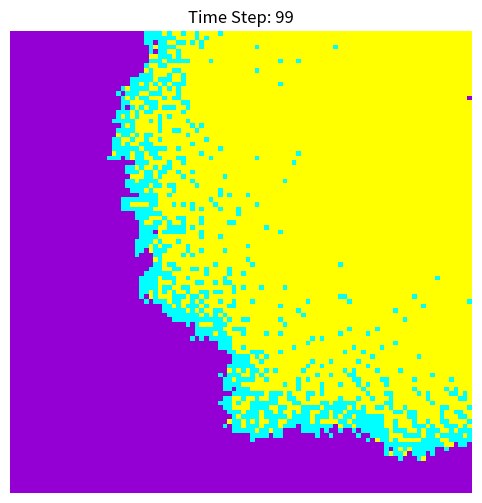

The script that saved this image:
import numpy as np
import matplotlib.pyplot as plt
from matplotlib.colors import ListedColormap

# Parameters
beta = 0.2  # Infection rate per neighbor
gamma = 0.1  # Recovery rate
time_steps = 100
grid_size = 100

# Initialize grid: 0=Susceptible, 1=Infected, 2=Recovered
population = np.zeros((grid_size, grid_size), dtype=int)

# Set random outbreak location ensuring it's not vaccinated
outbreak = np.random.choice(grid_size, 2)
population[outbreak[0], outbreak[1]] = 1

# Custom colormap: S=purple, I=cyan, R=yellow
colors = ['darkviolet', 'cyan', 'yellow']
cmap = ListedColormap(colors)

# Setup plot
plt.figure(figsize=(10, 6), dpi=100)

for t in range(time_steps):
    new_population = np.copy(population)
    
    # Find infected cells
    infected_i, infected_j = np.where(population == 1)
    
    # Spread infection
    for i, j in zip(infected_i, infected_j):
        # Check all 8 neighbors
        for di in [-1, 0, 1]:
            for dj in [-1, 0, 1]:
                if di == 0 and dj == 0:
                    continue  # Skip self
                ni, nj = i + di, j + dj
                if 0 <= ni < grid_size and 0 <= nj < grid_size:
                    if population[ni, nj] == 0:  # Infect susceptible
                        if np.random.rand() < beta:
                            new_population[ni, nj] = 1
    
    # Handle recovery
    for i, j in zip(infected_i, infected_j):
        if np.random.rand() < gamma:
            new_population[i, j] = 2
    
    population = new_population
    
    # Plot every 10th time step
    if t % 10 == 0 or t == time_steps-1:
        plt.clf()
        plt.imshow(population, cmap=cmap, vmin=0, vmax=2, interpolation='nearest')
        plt.title(f'Time Step: {t}')
        plt.axis('off')
        plt.pause(0.1)

plt.show()